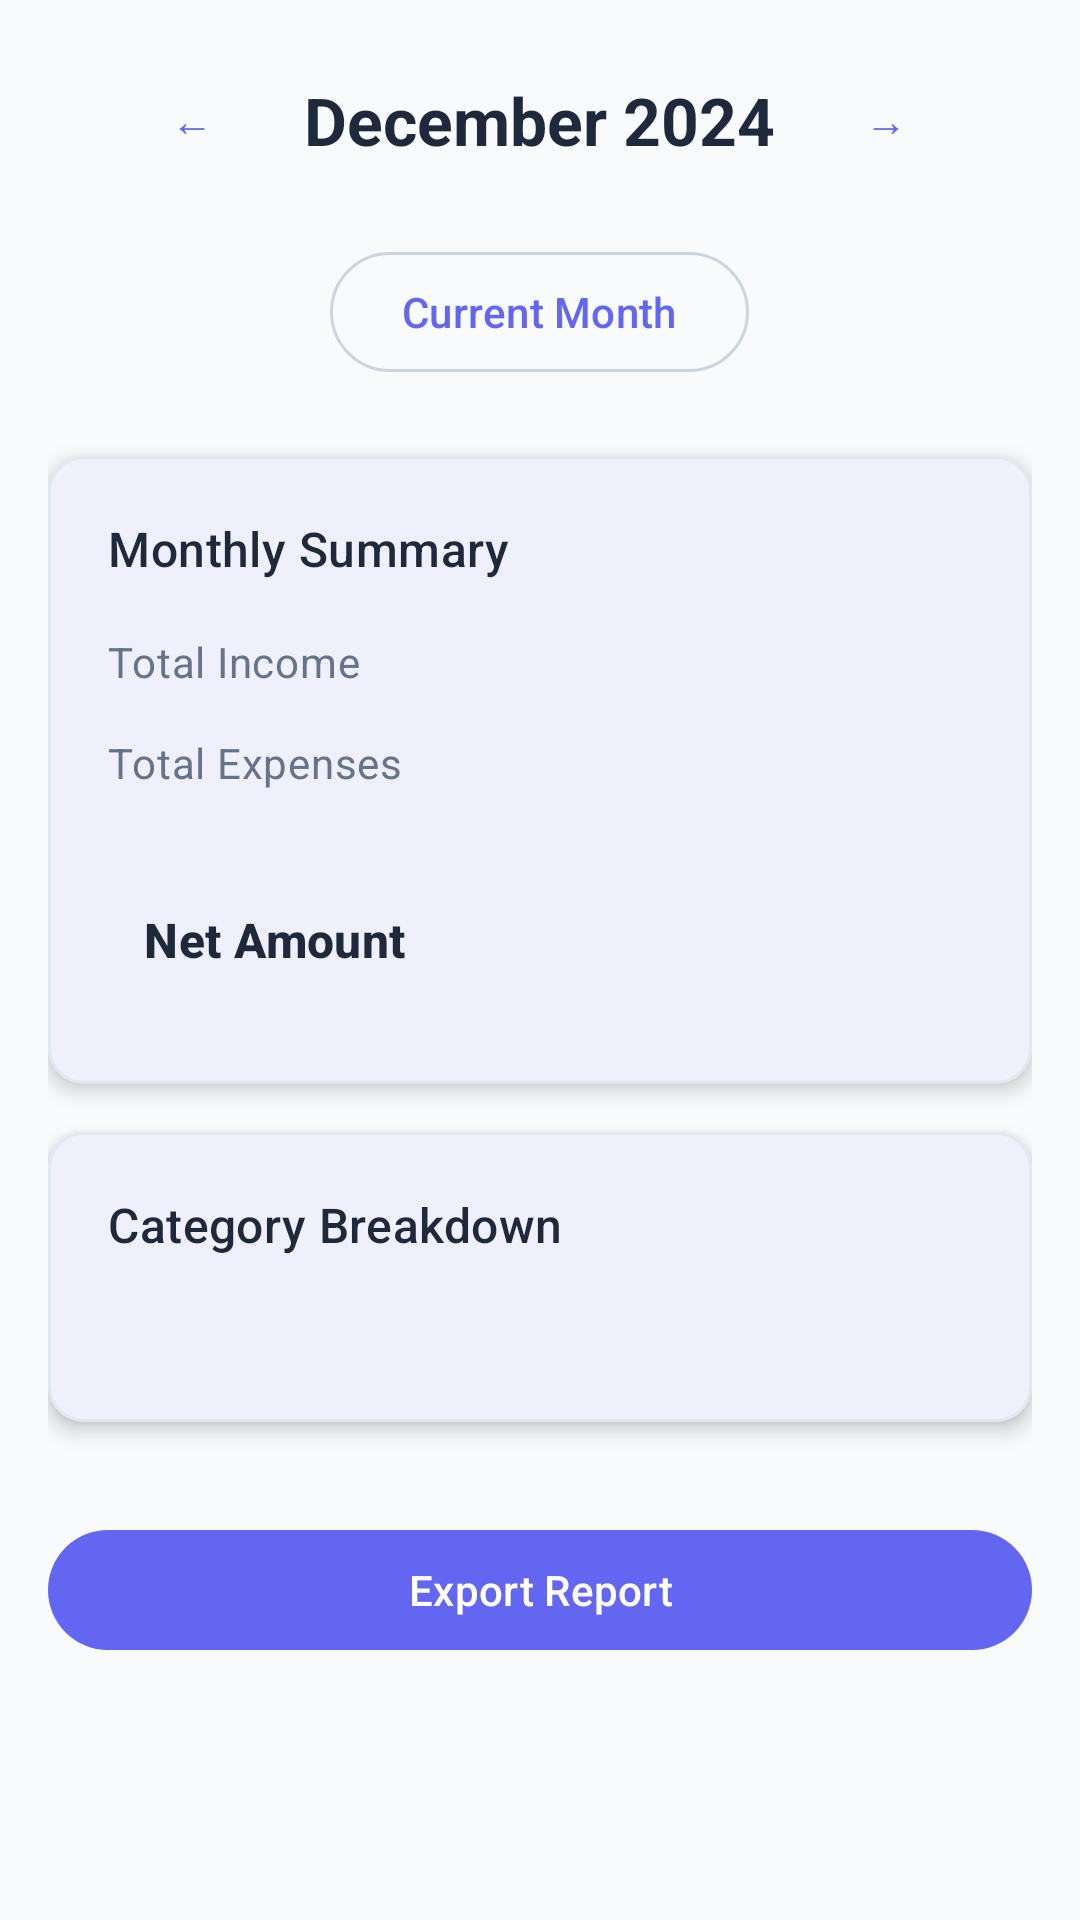

The Android layout XML behind this screen, and the referenced resources:
<!-- AndroidManifest.xml: application theme Theme.PocketLedger -->
<!-- res/layout/fragment_reports.xml -->
<?xml version="1.0" encoding="utf-8"?>
<androidx.core.widget.NestedScrollView xmlns:android="http://schemas.android.com/apk/res/android"
    xmlns:app="http://schemas.android.com/apk/res-auto"
    xmlns:tools="http://schemas.android.com/tools"
    android:layout_width="match_parent"
    android:layout_height="match_parent"
    tools:context=".ui.reports.ReportsFragment">

    <LinearLayout
        android:layout_width="match_parent"
        android:layout_height="wrap_content"
        android:orientation="vertical"
        android:padding="16dp">

        
        <ProgressBar
            android:id="@+id/progressBar"
            android:layout_width="wrap_content"
            android:layout_height="wrap_content"
            android:layout_gravity="center"
            android:visibility="gone" />

        
        <LinearLayout
            android:layout_width="match_parent"
            android:layout_height="wrap_content"
            android:orientation="horizontal"
            android:gravity="center"
            android:layout_marginBottom="16dp">

            <com.google.android.material.button.MaterialButton
                android:id="@+id/buttonPreviousMonth"
                android:layout_width="wrap_content"
                android:layout_height="wrap_content"
                android:text="←"
                style="@style/Widget.Material3.Button.IconButton" />

            <TextView
                android:id="@+id/textViewMonth"
                android:layout_width="wrap_content"
                android:layout_height="wrap_content"
                android:layout_marginHorizontal="16dp"
                android:text="December 2024"
                android:textAppearance="?attr/textAppearanceTitleLarge"
                android:textColor="?attr/colorOnSurface"
                android:textStyle="bold" />

            <com.google.android.material.button.MaterialButton
                android:id="@+id/buttonNextMonth"
                android:layout_width="wrap_content"
                android:layout_height="wrap_content"
                android:text="→"
                style="@style/Widget.Material3.Button.IconButton" />

        </LinearLayout>

        
        <com.google.android.material.button.MaterialButton
            android:id="@+id/buttonCurrentMonth"
            android:layout_width="wrap_content"
            android:layout_height="wrap_content"
            android:layout_gravity="center"
            android:layout_marginBottom="24dp"
            android:text="Current Month"
            style="@style/Widget.Material3.Button.OutlinedButton" />

        
        <com.google.android.material.card.MaterialCardView
            android:layout_width="match_parent"
            android:layout_height="wrap_content"
            android:layout_marginBottom="16dp"
            app:cardCornerRadius="12dp"
            app:cardElevation="4dp">

            <LinearLayout
                android:layout_width="match_parent"
                android:layout_height="wrap_content"
                android:orientation="vertical"
                android:padding="20dp">

                <TextView
                    android:layout_width="wrap_content"
                    android:layout_height="wrap_content"
                    android:text="Monthly Summary"
                    android:textAppearance="?attr/textAppearanceTitleMedium"
                    android:textColor="?attr/colorOnSurface"
                    android:layout_marginBottom="16dp" />

                
                <LinearLayout
                    android:layout_width="match_parent"
                    android:layout_height="wrap_content"
                    android:orientation="horizontal"
                    android:gravity="center_vertical"
                    android:layout_marginBottom="12dp">

                    <TextView
                        android:layout_width="0dp"
                        android:layout_height="wrap_content"
                        android:layout_weight="1"
                        android:text="Total Income"
                        android:textAppearance="?attr/textAppearanceBodyMedium"
                        android:textColor="?attr/colorOnSurfaceVariant" />

                    <TextView
                        android:id="@+id/textViewTotalIncome"
                        android:layout_width="wrap_content"
                        android:layout_height="wrap_content"
                        android:textAppearance="?attr/textAppearanceTitleMedium"
                        android:textColor="@color/positive_balance"
                        android:textStyle="bold"
                        tools:text="$2,500.00" />

                </LinearLayout>

                
                <LinearLayout
                    android:layout_width="match_parent"
                    android:layout_height="wrap_content"
                    android:orientation="horizontal"
                    android:gravity="center_vertical"
                    android:layout_marginBottom="12dp">

                    <TextView
                        android:layout_width="0dp"
                        android:layout_height="wrap_content"
                        android:layout_weight="1"
                        android:text="Total Expenses"
                        android:textAppearance="?attr/textAppearanceBodyMedium"
                        android:textColor="?attr/colorOnSurfaceVariant" />

                    <TextView
                        android:id="@+id/textViewTotalExpenses"
                        android:layout_width="wrap_content"
                        android:layout_height="wrap_content"
                        android:textAppearance="?attr/textAppearanceTitleMedium"
                        android:textColor="@color/negative_balance"
                        android:textStyle="bold"
                        tools:text="$1,800.00" />

                </LinearLayout>

                
                <LinearLayout
                    android:layout_width="match_parent"
                    android:layout_height="wrap_content"
                    android:orientation="horizontal"
                    android:gravity="center_vertical"
                    android:background="@drawable/divider_background"
                    android:padding="12dp"
                    android:layout_marginTop="8dp">

                    <TextView
                        android:layout_width="0dp"
                        android:layout_height="wrap_content"
                        android:layout_weight="1"
                        android:text="Net Amount"
                        android:textAppearance="?attr/textAppearanceTitleMedium"
                        android:textColor="?attr/colorOnSurface"
                        android:textStyle="bold" />

                    <TextView
                        android:id="@+id/textViewNetAmount"
                        android:layout_width="wrap_content"
                        android:layout_height="wrap_content"
                        android:textAppearance="?attr/textAppearanceHeadlineSmall"
                        android:textColor="@color/positive_balance"
                        android:textStyle="bold"
                        tools:text="$700.00" />

                </LinearLayout>

            </LinearLayout>

        </com.google.android.material.card.MaterialCardView>

        
        <com.google.android.material.card.MaterialCardView
            android:layout_width="match_parent"
            android:layout_height="wrap_content"
            android:layout_marginBottom="16dp"
            app:cardCornerRadius="12dp"
            app:cardElevation="4dp">

            <LinearLayout
                android:layout_width="match_parent"
                android:layout_height="wrap_content"
                android:orientation="vertical"
                android:padding="20dp">

                <TextView
                    android:layout_width="wrap_content"
                    android:layout_height="wrap_content"
                    android:text="Category Breakdown"
                    android:textAppearance="?attr/textAppearanceTitleMedium"
                    android:textColor="?attr/colorOnSurface"
                    android:layout_marginBottom="16dp" />

                <TextView
                    android:id="@+id/textViewCategoryBreakdown"
                    android:layout_width="match_parent"
                    android:layout_height="wrap_content"
                    android:textAppearance="?attr/textAppearanceBodyMedium"
                    android:textColor="?attr/colorOnSurface"
                    tools:text="Food &amp; Dining: $450.00\nTransportation: $200.00\nShopping: $150.00" />

            </LinearLayout>

        </com.google.android.material.card.MaterialCardView>

        
        <com.google.android.material.button.MaterialButton
            android:id="@+id/buttonExport"
            android:layout_width="match_parent"
            android:layout_height="wrap_content"
            android:text="Export Report"
            android:layout_marginTop="16dp"
            app:icon="@drawable/ic_download"
            style="@style/Widget.Material3.Button" />

    </LinearLayout>

</androidx.core.widget.NestedScrollView>
<!-- resources referenced by this layout -->
<resources>
  <color name="negative_balance">#EF4444</color>
  <color name="positive_balance">#10B981</color>
  <style name="Theme.PocketLedger" parent="Theme.Material3.DayNight.NoActionBar">
          
          <item name="colorPrimary">@color/primary</item>
          <item name="colorOnPrimary">@color/on_primary</item>
          <item name="colorPrimaryContainer">@color/primary_container</item>
          <item name="colorOnPrimaryContainer">@color/on_primary_container</item>
          
          
          <item name="colorSecondary">@color/secondary</item>
          <item name="colorOnSecondary">@color/on_secondary</item>
          <item name="colorSecondaryContainer">@color/secondary_container</item>
          <item name="colorOnSecondaryContainer">@color/on_secondary_container</item>
          
          
          <item name="colorTertiary">@color/tertiary</item>
          <item name="colorOnTertiary">@color/on_tertiary</item>
          <item name="colorTertiaryContainer">@color/tertiary_container</item>
          <item name="colorOnTertiaryContainer">@color/on_tertiary_container</item>
          
          
          <item name="colorError">@color/error</item>
          <item name="colorOnError">@color/on_error</item>
          <item name="colorErrorContainer">@color/error_container</item>
          <item name="colorOnErrorContainer">@color/on_error_container</item>
          
          
          <item name="colorSurface">@color/surface</item>
          <item name="colorOnSurface">@color/on_surface</item>
          <item name="colorSurfaceVariant">@color/surface_variant</item>
          <item name="colorOnSurfaceVariant">@color/on_surface_variant</item>
          
          
          <item name="android:colorBackground">@color/background</item>
          <item name="colorOnBackground">@color/on_background</item>
          
          
          <item name="colorOutline">@color/outline</item>
          <item name="colorOutlineVariant">@color/outline_variant</item>
          
          
          <item name="android:statusBarColor">@android:color/transparent</item>
          <item name="android:navigationBarColor">@android:color/transparent</item>
          
          
      </style>
  <color name="primary">#6366F1</color>
  <color name="on_primary">#FFFFFF</color>
  <color name="primary_container">#E0E7FF</color>
  <color name="on_primary_container">#1E1B4B</color>
  <color name="secondary">#10B981</color>
  <color name="on_secondary">#FFFFFF</color>
  <color name="secondary_container">#D1FAE5</color>
  <color name="on_secondary_container">#064E3B</color>
  <color name="tertiary">#F59E0B</color>
  <color name="on_tertiary">#FFFFFF</color>
  <color name="tertiary_container">#FEF3C7</color>
  <color name="on_tertiary_container">#451A03</color>
  <color name="error">#EF4444</color>
  <color name="on_error">#FFFFFF</color>
  <color name="error_container">#FEE2E2</color>
  <color name="on_error_container">#450A0A</color>
  <color name="surface">#FFFFFF</color>
  <color name="on_surface">#1E293B</color>
  <color name="surface_variant">#F1F5F9</color>
  <color name="on_surface_variant">#64748B</color>
  <color name="background">#F8FAFC</color>
  <color name="on_background">#1E293B</color>
  <color name="outline">#CBD5E1</color>
  <color name="outline_variant">#E2E8F0</color>
</resources>
